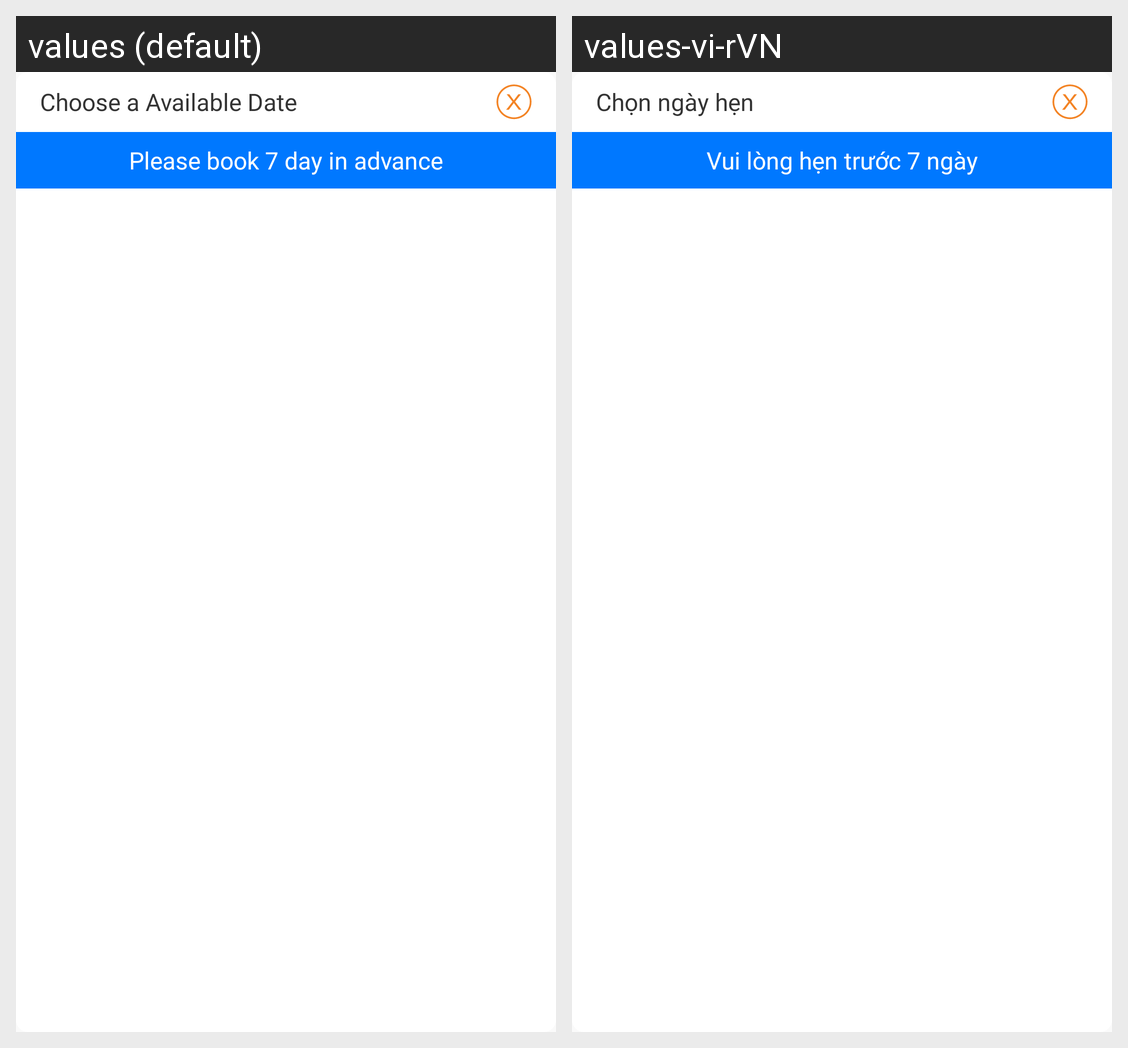

Locale-by-locale string values for the Android screen shown in this grid:
Android screen res/layout/fragment_bottom_sheet_date.xml rendered under 2 locales, left to right: values (default), values-vi-rVN. Device: Nexus 5 (rendered at 1080×1920; each locale shown at half size, 540×960, under a caption strip naming it); theme AppTheme.
Strings drawn on this screen, with the default value and each locale's value (text and hints the layout hard-codes, and strings that could not be matched under every locale, appear in the picture but are not listed):

available_date_page_title
  values: Choose a Available Date
  values-vi-rVN: Chọn ngày hẹn

please_book_7_days_in_advance
  values: Please book 7 day in advance
  values-vi-rVN: Vui lòng hẹn trước 7 ngày
